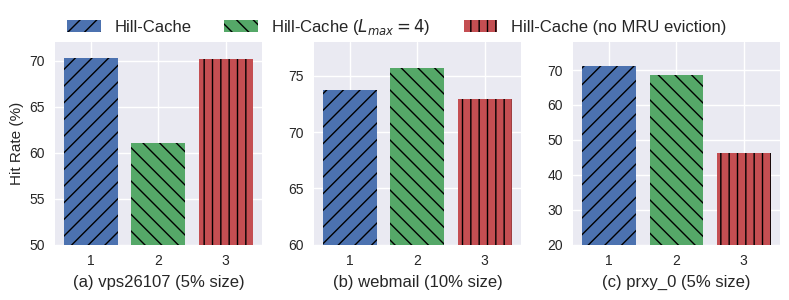

The matplotlib source for this figure: (Note: this script raises an exception after producing the figure.)
import matplotlib.pyplot as plt
import numpy as np



trace_name = ['vps26107', 'webmail', 'prxy_0', ]
datas = [[70.26, 61.05, 70.16], [73.72, 75.68, 72.94], [71.06, 68.69, 46.17]]
len = 3
colors = ['#c44e52', '#8172b2', '#ccb974', '#86a38d', '#4c90b0', '#55a868', '#757272', '#78cbe3']

plt.style.use('seaborn-v0_8')

if __name__ == "__main__":

    fig, axes = plt.subplots(1, 3, figsize=(8, 3))

    # for i in range(len):
    ax = axes[0]
    # X = np.arange(len)
    # ax.bar(X + 0.3, rgc_tps, width=0.3, label='AERF', hatch='\\\\')
    # ax.bar(X, lru_tps, width=0.3, label='LRU', hatch='//')
    ax.bar([1], datas[0][0], hatch='//', label='Hill-Cache')
    ax.bar([2], datas[0][1], hatch='\\\\', label='Hill-Cache($L_{max}=4$)')
    ax.bar([3], datas[0][2], hatch='||', label='Hill-Cache(-MRU Eviction)')
    ax.set_ylabel('Hit Rate (%)')
    ax.set_title(f'(a) vps26107 (5% size)', y=-0.25)
    ax.set_ylim((50, 72))


    ax = axes[1]
    # X = np.arange(len)
    # ax.bar(X + 0.3, rgc_tps, width=0.3, label='AERF', hatch='\\\\')
    # ax.bar(X, lru_tps, width=0.3, label='LRU', hatch='//')
    ax.bar([1], datas[1][0], hatch='//', label='Hill-Cache')
    ax.bar([2], datas[1][1], hatch='\\\\', label='Hill-Cache($L_{max}=4$)')
    ax.bar([3], datas[1][2], hatch='||', label='Hill-Cache(-MRU Eviction)')
    # ax.set_ylabel('Hit Rate (%)')
    ax.set_title(f'(b) webmail (10% size)', y=-0.25)
    ax.set_ylim((60, 78))

    ax = axes[2]
    # X = np.arange(len)
    # ax.bar(X + 0.3, rgc_tps, width=0.3, label='AERF', hatch='\\\\')
    # ax.bar(X, lru_tps, width=0.3, label='LRU', hatch='//')
    ax.bar([1], datas[2][0], hatch='//', label='Hill-Cache')
    ax.bar([2], datas[2][1], hatch='\\\\', label='Hill-Cache ($L_{max}=4$)')
    ax.bar([3], datas[2][2], hatch='||', label='Hill-Cache (no MRU eviction)')
    # ax.set_ylabel('Hit Rate (%)')
    ax.set_title(f'(c) prxy_0 (5% size)', y=-0.25)
    ax.set_ylim((20, 78))
    plt.tight_layout()
    plt.subplots_adjust(top=0.9)
    ax.legend(loc='upper center', ncol=3, bbox_to_anchor=(-0.85, 1.2), fontsize=12)
    plt.savefig('plots/D4.7/1.eps')
    plt.savefig('plots/D4.7/1.png')

    # sum = 0
    # count = 0
    # for lru, rgc in zip(lru_tps, rgc_tps):
    #     sum += lru / rgc - 1
    #     count += 1
    # print(f'tps: {sum / count * 100}%')
    #
    # sum = 0
    # count = 0
    # for lru, rgc in zip(lru_lat, rgc_lat):
    #     sum += rgc / lru - 1
    #     count += 1
    # print(f'lat: {sum / count * 100}%')
